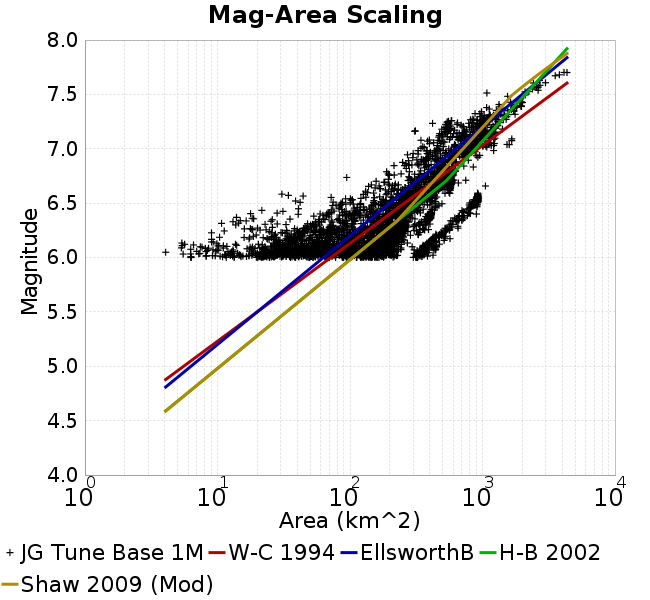

The table this chart was drawn from, first rows:
Magnitude, Mean, Standard Deviation, 0.0 fractile, 0.025 fractile, 0.16 fractile, 0.5 fractile, 0.84 fractile, 0.975 fractile, 1.0 fractile
6.05, 106.4, 90.68, 4.069, 9.462, 27.1, 79.49, 174, 364, 444.1
6.15, 153, 106.1, 5.391, 15.56, 43.25, 153.5, 211.6, 440.4, 569
6.25, 175.1, 118.4, 9.025, 22.61, 61.34, 169.9, 250.5, 534, 654.4
6.35, 245, 161.6, 10.74, 18.45, 91.9, 207.9, 397.5, 688.5, 769.7
6.45, 295, 205.4, 17.78, 68.1, 131.1, 257.8, 403.9, 874.1, 915.4
6.55, 474.8, 299.9, 30.65, 73.76, 226.9, 353, 920.3, 922.6, 922.6
6.65, 449.9, 136, 131.3, 168.7, 295.7, 488, 572.3, 584.5, 1053
6.75, 490.4, 104.1, 94.52, 196.4, 394.1, 509.9, 574.8, 603.9, 747.8
6.85, 473, 120.8, 215, 251.1, 344.6, 488.8, 579.8, 773.1, 853
6.95, 614.8, 177.8, 272, 299.3, 404, 615.3, 774.9, 934.7, 1215
7.05, 828.7, 214.4, 343.5, 365.6, 668.3, 836.6, 925.4, 1504, 1666
7.15, 853.9, 250.2, 308, 448.1, 542.9, 882.6, 1137, 1256, 1418
7.25, 966.6, 224.1, 420.3, 533.3, 693.9, 1003, 1145, 1458, 1525
7.35, 1457, 310, 879.8, 879.8, 1122, 1459, 1764, 1967, 1967
7.45, 1836, 206.9, 1333, 1333, 1594, 1911, 2007, 2099, 2099
7.55, 2312, 504, 1080, 1080, 1690, 2453, 2671, 2718, 2718
7.65, 3094, 575.7, 2427, 2427, 2427, 2992, 3807, 3807, 3807
7.75, 4236, 155.8, 4126, 4126, 4126, 4236, 4346, 4346, 4346
7.85, NaN, NaN, NaN, NaN, NaN, NaN, NaN, NaN, NaN
7.95, NaN, NaN, NaN, NaN, NaN, NaN, NaN, NaN, NaN
8.05, NaN, NaN, NaN, NaN, NaN, NaN, NaN, NaN, NaN
8.15, NaN, NaN, NaN, NaN, NaN, NaN, NaN, NaN, NaN
8.25, NaN, NaN, NaN, NaN, NaN, NaN, NaN, NaN, NaN
8.35, NaN, NaN, NaN, NaN, NaN, NaN, NaN, NaN, NaN
8.45, NaN, NaN, NaN, NaN, NaN, NaN, NaN, NaN, NaN
8.55, NaN, NaN, NaN, NaN, NaN, NaN, NaN, NaN, NaN
8.65, NaN, NaN, NaN, NaN, NaN, NaN, NaN, NaN, NaN
8.75, NaN, NaN, NaN, NaN, NaN, NaN, NaN, NaN, NaN
8.85, NaN, NaN, NaN, NaN, NaN, NaN, NaN, NaN, NaN
8.95, NaN, NaN, NaN, NaN, NaN, NaN, NaN, NaN, NaN
